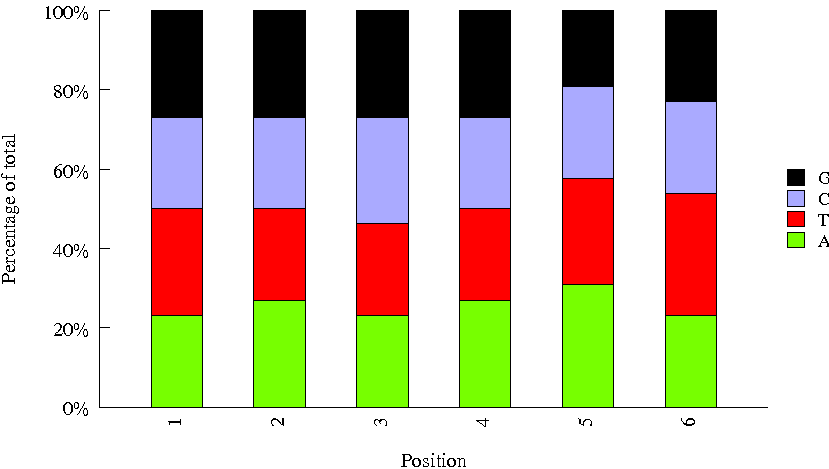

Source data for this figure (header and first rows):
Sequence, name, set
ATAGTATG, INDEX08, amar
GATGACAA, INDEX75, amar
GCGTACAT, INDEX34, amar
CGTGGTGC, INDEX06, amar
CGGCAGAT, INDEX21, amar
TAGACACC, INDEX85, amar
TTGAGGAG, INDEX36, amar
ACTTAACC, INDEX47, amar
CACGGCTG, INDEX52, amar
GGCTAGGC, INDEX80, amar
ACTATCAC, INDEX90, amar
TCCGCTCA, INDEX43, amar
TTAGGTCT, INDEX74, amar
CTATTCTT, INDEX79, amar
AGACACGG, INDEX50, amar
GGTTCGCT, INDEX89, amar
CATAGATT, INDEX58, amar
TCCTCGGT, INDEX38, amar
GTCCGC, 18, bioo6
ATTCCT, 27, bioo6
TGACCA, 2, bioo6
CAAAAG, 28, bioo6
GCCAAT, 4, bioo6
TAGCTT, 11, bioo6
ATGTCA, 15, bioo6
CAGATC, 5, bioo6
